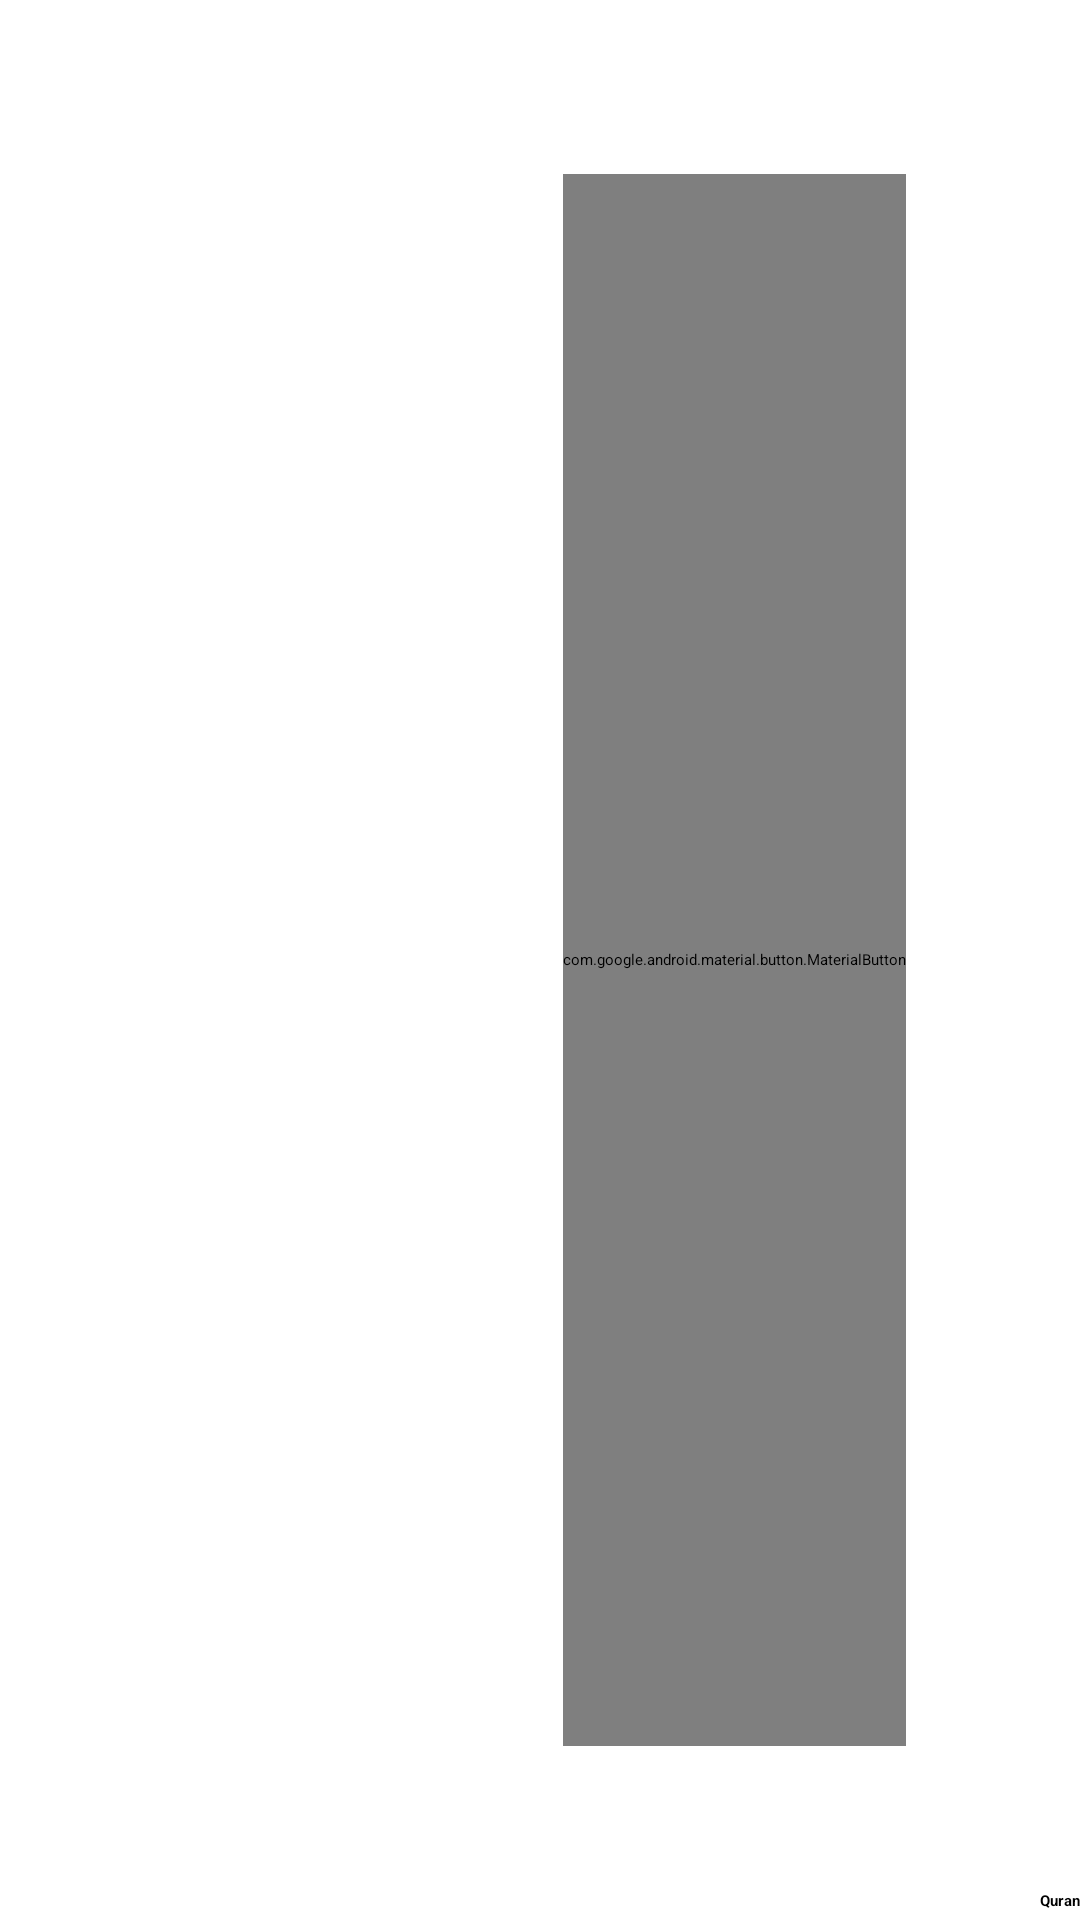

Write the Android layout XML for this screen, with the resource values it uses.
<!-- AndroidManifest.xml: application theme Theme.MaterialComponents.DayNight.NoActionBar -->
<!-- res/layout/activity_verb_conjugation.xml -->
<?xml version="1.0" encoding="utf-8"?>
<androidx.coordinatorlayout.widget.CoordinatorLayout xmlns:android="http://schemas.android.com/apk/res/android"
    xmlns:app="http://schemas.android.com/apk/res-auto"


    android:layout_width="match_parent"
    android:layout_height="match_parent"

    android:fitsSystemWindows="true"

    >

    <FrameLayout
        android:id="@+id/frame_container"
        android:layout_width="match_parent"
        android:layout_height="match_parent"


        android:layout_alignParentEnd="true"
        android:layout_alignParentBottom="true"
        android:layout_marginEnd="0dp"
        android:layout_marginBottom="0dp" />

    <androidx.recyclerview.widget.RecyclerView
        android:id="@+id/sarfrecview"


        android:layout_width="match_parent"
        android:layout_height="match_parent"
        android:layout_marginTop="50dp" />


    <com.google.android.material.button.MaterialButton
        android:id="@+id/fab"
        android:layout_width="wrap_content"
        android:layout_height="match_parent"
        android:layout_gravity="bottom|end"
        android:layout_margin="@dimen/fab_margin"

        app:srcCompat="@android:drawable/btn_plus" />

    <include layout="@layout/conjugator_bottom_menu" />

     <com.google.android.material.floatingactionbutton.FloatingActionButton
        android:id="@+id/action_button"
        android:layout_width="wrap_content"
        android:layout_height="wrap_content"
         android:visibility="gone"
        android:layout_gravity="end|bottom|center"
        android:layout_margin="60.0dip"
        android:layout_marginBottom="60.0dip"

        android:background="?selectableItemBackground"
 />


</androidx.coordinatorlayout.widget.CoordinatorLayout>
<!-- res/layout/conjugator_bottom_menu.xml (included above) -->
<?xml version="1.0" encoding="utf-8"?>
<RelativeLayout xmlns:android="http://schemas.android.com/apk/res/android"
    xmlns:app="http://schemas.android.com/apk/res-auto"

    android:id="@+id/conjugatorbootomsheet"
    android:layout_width="match_parent"
    android:layout_height="50dp"

    android:layout_centerHorizontal="true"

    app:behavior_hideable="false"
    app:behavior_peekHeight="10dp"
    app:layout_behavior="com.google.android.material.bottomsheet.BottomSheetBehavior">


    <Button
        android:id="@+id/conjugationnav"
        android:layout_width="wrap_content"
        android:layout_height="wrap_content"
        android:layout_alignParentStart="true"
        android:layout_marginStart="5dp"
        android:layout_marginBottom="680dp"
        android:autoSizeMaxTextSize="30sp"
        android:autoSizeMinTextSize="17sp"
        android:autoSizeStepGranularity="2sp"
        android:autoSizeTextType="none"
        android:elevation="10dp"
        android:gravity="center_horizontal"
        android:text="@string/mujarradlist"

        android:textStyle="bold"
        android:visibility="gone"
        app:chipCornerRadius="15dp"
        app:chipIcon="@drawable/ic_action_setting" />

    <Button
        android:id="@+id/mazeedlist"
        android:layout_width="wrap_content"
        android:layout_height="wrap_content"
        android:layout_marginStart="5dp"
        android:layout_marginBottom="680dp"
        android:layout_toEndOf="@+id/conjugationnav"
        android:autoSizeMaxTextSize="30sp"

        android:autoSizeMinTextSize="17sp"
        android:autoSizeStepGranularity="2sp"
        android:autoSizeTextType="none"
        android:elevation="10dp"
        android:gravity="center_horizontal"
        android:text="@string/mazeed_list"
        android:textStyle="bold"
        android:visibility="gone"
        app:chipCornerRadius="15dp"
        app:chipIcon="@drawable/ic_tab_search" />

    <Button
        android:id="@+id/conjugatorsetting"

        android:layout_width="wrap_content"
        android:layout_height="wrap_content"
        android:layout_marginBottom="680dp"
        android:layout_toEndOf="@+id/mazeedlist"
        android:layout_weight="0"
        android:autoSizeMaxTextSize="30sp"
        android:autoSizeMinTextSize="17sp"
        android:autoSizeStepGranularity="2sp"
        android:autoSizeTextType="none"
        android:elevation="10dp"

        android:foreground="@drawable/bottom_app_bar_title_foreground"
        android:gravity="center_horizontal"
        android:text="@string/settings_conjugator"
        android:textStyle="bold"
        android:visibility="gone"
        app:layout_constraintBottom_toBottomOf="parent"
        app:layout_constraintEnd_toEndOf="parent"
        app:layout_constraintHorizontal_bias="0.017"
        app:layout_constraintStart_toStartOf="parent" />

    <Button
        android:id="@+id/conjugator"
        android:layout_width="wrap_content"
        android:layout_height="wrap_content"
        android:layout_marginBottom="680dp"
        android:layout_toEndOf="@+id/conjugatorsetting"
        android:autoSizeMaxTextSize="30sp"

        android:autoSizeMinTextSize="17sp"
        android:autoSizeStepGranularity="2sp"
        android:autoSizeTextType="none"
        android:elevation="10dp"
        android:foreground="@drawable/bottom_app_bar_title_foreground"
        android:gravity="center_horizontal"
        android:text="@string/conjugator"
        android:textStyle="bold"
        android:visibility="gone" />

    <Button
        android:id="@+id/qurangrammar"

        android:layout_width="wrap_content"

        android:layout_height="wrap_content"
        android:layout_alignParentEnd="true"
        android:layout_marginStart="0dp"
        android:layout_marginBottom="680dp"
        android:layout_toEndOf="@id/conjugator"

        android:autoSizeMaxTextSize="30sp"
        android:autoSizeMinTextSize="17sp"
        android:autoSizeStepGranularity="2sp"


        android:autoSizeTextType="none"
        android:checkable="true"
        android:elevation="10dp"
        android:foreground="@drawable/bottom_app_bar_title_foreground"
        android:text="@string/quranactivity"


        android:textStyle="bold" />


</RelativeLayout>
<!-- resources referenced by this layout -->
<resources>
  <dimen name="fab_margin">58dp</dimen>
  <string name="conjugator">Verb Conjugator</string>
  <string name="mazeed_list">Mazeed</string>
  <string name="mujarradlist">Mujarrad </string>
  <string name="quranactivity">Quran</string>
  <string name="settings_conjugator">Settings </string>
  <style name="Theme.MaterialComponents.DayNight.NoActionBar" parent="Base.Theme.MaterialComponents.DayNight.NoActionBar">
          
          <item name="android:navigationBarColor">@android:color/transparent</item>
          <item name="android:statusBarColor">@android:color/transparent</item>
          <item name="android:windowLightStatusBar">?attr/isLightTheme</item>
      </style>
</resources>
